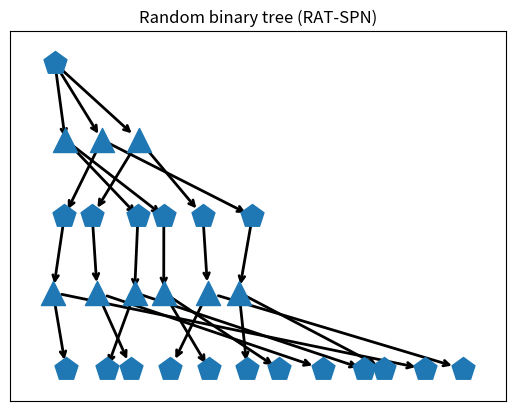
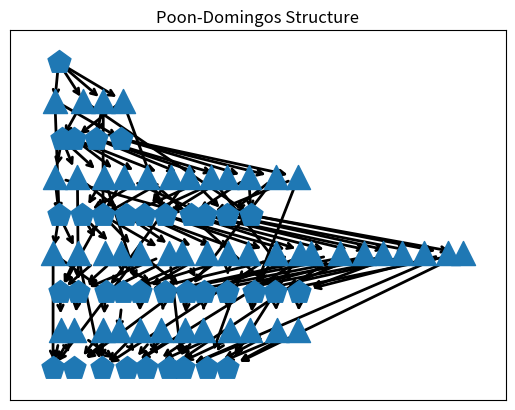

These figures' Python source, in order:
import numpy as np
import networkx as nx
from itertools import count
import networkx as nx
import matplotlib.pyplot as plt


class EiNetAddress:
    """
    Address of a PC node to its EiNet implementation.

    In EiNets, each layer implements a tensor of log-densities of shape
        (batch_size, vector_length, num_nodes)
    All DistributionVector's, which are either vectors of leaf distributions (exponential families) or vectors of
    sum nodes, uniquely correspond to some slice of the log-density tensor of some layer, where we slice the last axis.

    EiNetAddress stores the "address" of the implementation in the EinsumNetwork.
    """

    def __init__(self, layer=None, idx=None, replica_idx=None):
        """
        :param layer: which layer implements this node?
        :param idx: which index does the node have in the the layers log-density tensor?
        :param replica_idx: this is solely for the input layer -- see ExponentialFamilyArray and FactorizedLeafLayer.
                            These two layers implement all leaves in parallel. To this end we need "enough leaves",
                            which is achieved to make a sufficiently large "block" of input distributions.
                            The replica_idx indicates in which slice of the ExponentialFamilyArray a leaf is
                            represented.
        """
        self.layer = layer
        self.idx = idx
        self.replica_idx = replica_idx


class DistributionVector:
    """
    Represents either a vectorized leaf or a vectorized sum node in the PC.

    To construct a PC, we simply use the DiGraph (directed graph) class of networkx.
    """

    # we assign each object a unique id.
    _id_counter = count(0)

    def __init__(self, scope):
        """
        :param scope: the scope of this node
        """
        self.scope = tuple(sorted(scope))
        self.num_dist = None
        self.einet_address = EiNetAddress()
        self.id = next(self._id_counter)

    def __lt__(self, other):
        if type(other) == Product:
            return True
        else:
            return (self.scope, self.id) < (other.scope, other.id)


class Product:
    """
    Represents a (cross-)product in the PC.

    To construct a PC, we simply use the DiGraph (directed graph) class of networkx.
    """

    # we assign each object a unique id.
    _id_counter = count(0)

    def __init__(self, scope):
        self.scope = tuple(sorted(scope))
        self.id = next(self._id_counter)

    def __lt__(self, other):
        if type(other) == DistributionVector:
            return False
        else:
            return (self.scope, self.id) < (other.scope, other.id)


def check_if_is_partition(X, P):
    """
    Checks if P represents a partition of X.

    :param X: some iterable representing a set of objects.
    :param P: some iterable of iterables, representing a set of sets.
    :return: True of P is a partition of X
                 i) union over P is X
                 ii) sets in P are non-overlapping
    """
    P_as_sets = [set(p) for p in P]
    union = set().union(*[set(p) for p in P_as_sets])
    non_overlapping = len(union) == sum([len(p) for p in P_as_sets])
    return set(X) == union and non_overlapping


def check_graph(graph):
    """
    Check if a graph satisfies our requirements for PC graphs.

    :param graph:
    :return: True/False (bool), string description
    """

    contains_only_PC_nodes = all(
        [type(n) == DistributionVector or type(n) == Product for n in graph.nodes()]
    )

    is_DAG = nx.is_directed_acyclic_graph(graph)
    is_connected = nx.is_connected(graph.to_undirected())

    sums = get_sums(graph)
    products = get_products(graph)

    products_one_parents = all(
        [len(list(graph.predecessors(p))) == 1 for p in products]
    )
    products_two_children = all([len(list(graph.successors(p))) == 2 for p in products])

    sum_to_products = all(
        [all([type(p) == Product for p in graph.successors(s)]) for s in sums]
    )
    product_to_dist = all(
        [
            all([type(s) == DistributionVector for s in graph.successors(p)])
            for p in products
        ]
    )
    alternating = sum_to_products and product_to_dist

    proper_scope = all([len(n.scope) == len(set(n.scope)) for n in graph.nodes()])
    smooth = all([all([p.scope == s.scope for p in graph.successors(s)]) for s in sums])
    decomposable = all(
        [
            check_if_is_partition(p.scope, [s.scope for s in graph.successors(p)])
            for p in products
        ]
    )

    check_passed = (
        contains_only_PC_nodes
        and is_DAG
        and is_connected
        and products_one_parents
        and products_two_children
        and alternating
        and proper_scope
        and smooth
        and decomposable
    )

    msg = ""
    if check_passed:
        msg += "Graph check passed.\n"
    if not contains_only_PC_nodes:
        msg += "Graph does not only contain DistributionVector or Product nodes.\n"
    if not is_connected:
        msg += "Graph not connected.\n"
    if not products_one_parents:
        msg += "Products do not have exactly one parent.\n"
    if not products_two_children:
        msg += "Products do not have exactly two children.\n"
    if not alternating:
        msg += "Graph not alternating.\n"
    if not proper_scope:
        msg += "Scope is not proper.\n"
    if not smooth:
        msg += "Graph is not smooth.\n"
    if not decomposable:
        msg += "Graph is not decomposable.\n"

    return check_passed, msg.rstrip()


def get_roots(graph):
    return [n for n, d in graph.in_degree() if d == 0]


def get_sums(graph):
    return [n for n, d in graph.out_degree() if d > 0 and type(n) == DistributionVector]


def get_products(graph):
    return [n for n in graph.nodes() if type(n) == Product]


def get_leaves(graph):
    return [n for n, d in graph.out_degree() if d == 0]


def get_distribution_nodes_by_scope(graph, scope):
    scope = tuple(sorted(scope))
    return [
        n for n in graph.nodes if type(n) == DistributionVector and n.scope == scope
    ]


def partition_on_node(graph, node, scope_partition):
    """
    Helper routine to extend the graph.

    Takes a node and adds a new product child to it. Furthermore, as children of the product, it adds new
    DistributionVector nodes with scopes as prescribed in scope_partition (must be a proper partition of the node's
    scope).

    :param graph: PC graph (DiGraph)
    :param node: node in the graph (DistributionVector)
    :param scope_partition: partition of the node's scope
    :return: the product and a list if the product's children
    """

    if not check_if_is_partition(node.scope, scope_partition):
        raise AssertionError("Not a partition.")

    product = Product(node.scope)
    graph.add_edge(node, product)
    product_children = [DistributionVector(scope) for scope in scope_partition]
    for c in product_children:
        graph.add_edge(product, c)

    return product, product_children


def randomly_partition_on_node(
    graph, node, num_parts=2, proportions=None, rand_state=None
):
    """
    Calls partition_on_node with a random partition -- used for random binary trees (RAT-SPNs).

    :param graph: PC graph (DiGraph)
    :param node: node in the graph (DistributionVector)
    :param num_parts: number of parts in the partition (int)
    :param proportions: split proportions (list of numbers)
    :param rand_state: numpy random_state to use for random split; if None the default numpy random state is used
    :return: the product and a list if the products children
    """
    if proportions is not None:
        if num_parts is None:
            num_parts = len(proportions)
        else:
            if len(proportions) != num_parts:
                raise AssertionError("proportions should have num_parts elements.")
        proportions = np.array(proportions).astype(np.float64)
    else:
        proportions = np.ones(num_parts).astype(np.float64)

    if num_parts > len(node.scope):
        raise AssertionError(
            "Cannot split scope of length {} into {} parts.".format(
                len(node.scope), num_parts
            )
        )

    proportions /= proportions.sum()
    if rand_state is not None:
        permutation = list(rand_state.permutation(list(node.scope)))
    else:
        permutation = list(np.random.permutation(list(node.scope)))

    child_indices = []
    for p in range(num_parts):
        p_len = int(np.round(len(permutation) * proportions[0]))
        p_len = min(max(p_len, 1), p + 1 + len(permutation) - num_parts)
        child_indices.append(permutation[0:p_len])
        permutation = permutation[p_len:]
        proportions = proportions[1:]
        proportions /= proportions.sum()

    return partition_on_node(graph, node, child_indices)


def random_binary_trees(num_var, depth, num_repetitions):
    """
    Generate a PC graph via several random binary trees -- RAT-SPNs.

    See
        Random sum-product networks: A simple but effective approach to probabilistic deep learning
        Robert Peharz, Antonio Vergari, Karl Stelzner, Alejandro Molina, Xiaoting Shao, Martin Trapp, Kristian Kersting,
        Zoubin Ghahramani
        UAI 2019

    :param num_var: number of random variables (int)
    :param depth: splitting depth (int)
    :param num_repetitions: number of repetitions (int)
    :return: generated graph (DiGraph)
    """
    graph = nx.DiGraph()
    root = DistributionVector(range(num_var))
    graph.add_node(root)

    for repetition in range(num_repetitions):
        cur_nodes = [root]
        for d in range(depth):
            child_nodes = []
            for node in cur_nodes:
                _, cur_child_nodes = randomly_partition_on_node(graph, node, 2)
                child_nodes += cur_child_nodes
            cur_nodes = child_nodes
        for node in cur_nodes:
            node.einet_address.replica_idx = repetition

    return graph


def cut_hypercube(hypercube, axis, pos):
    """
    Helper routine for Poon-Domingos (PD) structure. Cuts a discrete hypercube into two sub-hypercubes.

    A hypercube is represented as a tuple (l, r), where l and r are tuples of ints, representing discrete coordinates.
    For example ((0, 0), (10, 8)) represents a 2D hypercube (rectangle) whose upper-left coordinate is (0, 0) and its
    lower-right coordinate (10, 8). Note that upper, lower, left, right are arbitrarily assigned terms here.

    This function cuts a given hypercube in a given axis at a given position.

    :param hypercube: coordinates of the hypercube ((tuple of ints, tuple of ints))
    :param axis: in which axis to cut (int)
    :param pos: at which position to cut (int)
    :return: coordinates of the two hypercubes
    """
    if pos <= hypercube[0][axis] or pos >= hypercube[1][axis]:
        print(hypercube)
        print(pos)
        print(axis)
        raise AssertionError

    coord_rigth = list(hypercube[1])
    coord_rigth[axis] = pos
    child1 = (hypercube[0], tuple(coord_rigth))

    coord_left = list(hypercube[0])
    coord_left[axis] = pos
    child2 = (tuple(coord_left), hypercube[1])

    return child1, child2


class HypercubeToScopeCache:
    """
    Helper class for Poon-Domingos (PD) structure. Represents a function cache, mapping hypercubes to their unrolled
    scope.

    For example consider the hypercube ((0, 0), (4, 5)), which is a rectangle with 4 rows and 5 columns. We assign
    linear indices to the elements in this rectangle as follows:
        [[ 0  1  2  3  4]
         [ 5  6  7  8  9]
         [10 11 12 13 14]
         [15 16 17 18 19]]
    Similarly, we assign linear indices to higher-dimensional hypercubes, where higher axes toggle faster than lower
    axes. The scope of sub-hypercubes are just the unrolled linear indices. For example, for the rectangle above,
    the sub-rectangle ((1, 2), (4, 5)) has scope (7, 8, 9, 12, 13, 14, 17, 18, 19).

    This class just represents a cached mapping from hypercubes to their scopes.
    """

    def __init__(self):
        self._hyper_cube_to_scope = {}

    def __call__(self, hypercube, shape):
        if hypercube in self._hyper_cube_to_scope:
            return self._hyper_cube_to_scope[hypercube]

        x1 = hypercube[0]
        x2 = hypercube[1]

        if len(x1) != len(x2) or len(x1) != len(shape):
            raise AssertionError
        for i in range(len(shape)):
            if x1[i] < 0 or x2[i] > shape[i]:
                raise AssertionError

        scope = np.zeros(tuple(x2[i] - x1[i] for i in range(len(shape))), np.int64)
        f = 1
        for i, c in enumerate(reversed(range(len(shape)))):
            range_to_add = f * np.array(range(x1[c], x2[c]), np.int64)
            scope += np.reshape(range_to_add, (len(range_to_add),) + i * (1,))
            f *= shape[c]

        scope = tuple(scope.reshape(-1))
        self._hyper_cube_to_scope[hypercube] = scope
        return scope


def poon_domingos_structure(shape, delta, axes=None, max_split_depth=None):
    """
    The PD structure was proposed in
        Sum-Product Networks: A New Deep Architecture
        Hoifung Poon, Pedro Domingos
        UAI 2011
    and generates a PC structure for random variables which can be naturally arranged on discrete grids, like images.

    This function implements PD structure, generalized to grids of arbitrary dimensions: 1D (e.g. sequences),
    2D (e.g. images), 3D (e.g. video), ...
    Here, these grids are called hypercubes, and represented via two coordinates, corresponding to the corner with
    lowest coordinates and corner with largest coordinates.
    For example,
        ((1,), (5,)) is a 1D hypercube ranging from 1 to 5
        ((2,3), (7,7)) is a 2D hypercube ranging from 2 to 7 for the first axis, and from 3 to 7 for the second axis.

    Each coordinate in a hypercube/grid corresponds to a random variable (RVs). The argument shape determines the
    overall hypercube. For example, shape = (28, 28) corresponds to a 2D hypercube containing 28*28 = 784 random
    variables. This would be appropriate, for example, to model MNIST images. The overall hypercube has coordinates
    ((0, 0), (28, 28)). We index the RVs with a linear index, which toggles fastest for higher axes. For example, a
    (5, 5) hypercube gets linear indices
        [[ 0  1  2  3  4]
         [ 5  6  7  8  9]
         [10 11 12 13 14]
         [15 16 17 18 19]
         [20 21 22 23 24]]  ->   (0, 1, 2, 3, ..., 21, 22, 23, 24)

    Sum nodes and leaves in PCs correspond to sub-hypercubes, and the corresponding unrolled linear indices serve as
    scope for these PC nodes. For example, the sub-hypercube ((1, 2), (4, 5)) of the (5, 5) hypercube above gets scope
        [[ 7  8  9]
         [12 13 14]
         [17 18 19]]   ->   (7, 8, 9, 12, 13, 14, 17, 18, 19)

    The PD structure starts with a single sum node corresponding to the overall hypercube. Then, it recursively splits
    the hypercube using axis-aligned cuts. A cut corresponds to a product node, and the split parts correspond again to
    sums or leaves.
    Regions are split in several ways, by displacing the cut point by some delta. Note that sub-hypercubes can
    typically be obtained by different ways to cut. For example, splitting

        [[ 0  1  2  3  4]
         [ 5  6  7  8  9]
         [10 11 12 13 14]
         [15 16 17 18 19]
         [20 21 22 23 24]]

    into

    [[ 0  1]    |   [[ 2  3  4]
     [ 5  6]    |    [ 7  8  9]
     [10 11]    |    [12 13 14]
     [15 16]    |    [17 18 19]
     [20 21]]   |    [22 23 24]]

    and then splitting the left hypercube into

    [[ 0  1]
     [ 5  6]]
    ----------
    [[10 11]
     [15 16]
     [20 21]]

    Gives us the hypercube with scope (0, 1, 5, 6). Alternatively, we could also cut

    [[0 1 2 3 4]
     [5 6 7 8 9]]
    -------------------
    [[10 11 12 13 14]
     [15 16 17 18 19]
     [20 21 22 23 24]]

    and then cut the upper hypercube into

    [[0 1]   |  [[2 3 4]
     [5 6]]  |   [7 8 9]]

    which again gives us the hypercube with scope (0, 1, 5, 6). Thus, we obtained the same hypercube, (0, 1, 5, 6),
    via two (in in general more) alternative cutting processes. What is important is that this hypercube is
    *not duplicated*, but we re-use it when we re-encounter it. In PCs, this means that the sum node associated with
    (0, 1, 5, 6) becomes a shared child of many product nodes. This sharing yields PC structures, which resemble a bit
    convolutional structures. Thus, the PD structure has arguably a suitable inductive bias for array-shaped data.

    The displacement of the cutting points is governed via argument delta. We can also specify multiple deltas, and
    also different delta values for different axes. We first compute all cutting points on the overall hypercube, for
    each specified delta and each axis. When we encounter a hypercube in the recursive splitting process, we consider
    each axis and split it on all cutting points corresponding to the coarsest delta.

    :param shape: shape of the overall hypercube (tuple of ints)
    :param delta: determines the displacement of cutting points.
                  numerical: a single displacement value, applied to all axes.
                  list of numerical: several displacement values, applied to all axes.
                  list of list of numerical: several displacement values, specified for each individual axis.
                                             in this case, the outer list must be of same length as axes.
    :param axes: which axes are subject to cutting? (tuple of ints)
                 For example, if shape = (5, 5) (2DGrid), then axes = (0,) means that we only cut along the first axis.
                 Can be None, in which case all axes are subject to cutting.
    :param max_split_depth: maximal depth for the recursive split process (int)
    :return: PC graph (DiGraph)
    """
    shape = tuple(shape)
    if any([type(s) != int for s in shape]):
        raise TypeError("Elements in shape must be ints.")

    if axes is None:
        axes = list(range(len(shape)))

    try:
        delta = list(delta)
    except TypeError:
        delta = [delta]

    for c in range(len(delta)):
        try:
            delta[c] = list(delta[c])
            if len(delta[c]) != len(axes):
                raise AssertionError(
                    "Each delta must either be list of length len(axes), or numeric."
                )
        except TypeError:
            delta[c] = [float(delta[c])] * len(axes)

    if any([dd < 1.0 for d in delta for dd in d]):
        raise AssertionError("Any delta must be >= 1.0.")

    sub_shape = tuple(s for c, s in enumerate(shape) if c in axes)
    global_cut_points = []
    for dd in delta:
        cur_global_cur_points = []
        for s, d in zip(sub_shape, dd):
            num_cuts = int(np.floor(float(s - 1) / d))
            cps = [int(np.ceil((i + 1) * d)) for i in range(num_cuts)]
            cur_global_cur_points.append(cps)
        global_cut_points.append(cur_global_cur_points)

    hypercube_to_scope = HypercubeToScopeCache()
    hypercube = ((0,) * len(shape), shape)
    hypercube_scope = hypercube_to_scope(hypercube, shape)

    graph = nx.DiGraph()
    root = DistributionVector(hypercube_scope)
    graph.add_node(root)

    Q = [hypercube]
    depth_dict = {hypercube_scope: 0}

    while Q:
        hypercube = Q.pop(0)
        hypercube_scope = hypercube_to_scope(hypercube, shape)
        depth = depth_dict[hypercube_scope]
        if max_split_depth is not None and depth >= max_split_depth:
            continue

        node = get_distribution_nodes_by_scope(graph, hypercube_scope)
        if len(node) != 1:
            raise AssertionError("Node not found or duplicate.")
        node = node[0]

        found_cut_on_level = False
        for cur_global_cut_points in global_cut_points:
            if found_cut_on_level:
                break
            for ac, axis in enumerate(axes):
                cut_points = [
                    c
                    for c in cur_global_cut_points[ac]
                    if hypercube[0][axis] < c < hypercube[1][axis]
                ]
                if len(cut_points) > 0:
                    found_cut_on_level = True

                for idx in cut_points:
                    child_hypercubes = cut_hypercube(hypercube, axis, idx)
                    child_nodes = []
                    for c_cube in child_hypercubes:
                        c_scope = hypercube_to_scope(c_cube, shape)
                        c_node = get_distribution_nodes_by_scope(graph, c_scope)
                        if len(c_node) > 1:
                            raise AssertionError("Duplicate node.")
                        if len(c_node) == 1:
                            c_node = c_node[0]
                        else:
                            c_node = DistributionVector(c_scope)
                            depth_dict[c_scope] = depth + 1
                            Q.append(c_cube)
                        child_nodes.append(c_node)

                    product = Product(node.scope)
                    graph.add_edge(node, product)
                    for c_node in child_nodes:
                        graph.add_edge(product, c_node)

    for node in get_leaves(graph):
        node.einet_address.replica_idx = 0

    return graph


def binary_tree_spn(shape):
    assert len(shape) == 2, "only supports 2d-inputs"
    assert shape[0] == shape[1], "only supports squared inputs"
    assert int(np.log2(shape[0])) == np.log2(
        shape[0]
    ), "shape must be power of 2, e.g. 2, 4, 8, ..."

    hypercube_to_scope = HypercubeToScopeCache()
    hypercube = ((0,) * len(shape), shape)
    hypercube_scope = hypercube_to_scope(hypercube, shape)

    graph = nx.DiGraph()
    root = DistributionVector(hypercube_scope)
    graph.add_node(root)

    def build_tree(graph, hypercubes, depth, axis):
        """
        Build a binary tree SPN which has all leaf nodes in same layer.
        This is currently required as the Einsum-network does not support sum/leaf nodes
        in the same layer with different number of distributions specified.
        This, however is necessary for the federated implementation of SPNs as
        we have to concatenate the SPNs learned on different clients.
        If we restrict the structure to binary trees with all leafs being on the same layer,
        we circumevent this issue.
        NOTE: This comes at some cost: The SPN's depth increases exponentially now as the input
            size increases. Also, we only support squared input where the shape has to be
            a tuple of 2^x-terms, e.g. an MNIST image now must be of shape (2^5, 2^5) = (32, 32).
        """

        curr_leafs = [
            node for node in graph.nodes if len(list(graph.successors(node))) == 0
        ]
        assert len(curr_leafs) == len(
            hypercubes
        ), "Error. Leaf number different than scope number"

        # compute hamming distance between vectors describing hypercube
        hypercube_lens = [sum([r[0] - l[0], r[1] - l[1]]) for l, r in hypercubes]
        # if the hamming distance is 2, there is nothing we can split -> return graph
        # example: assume hypercube ((0, 0), (1, 1)). This already describes one pixel, i.e. nothing to split
        #   hamming distance = (1 - 0) + (1 - 0) = 2
        # As we assume square sized input and we always split input into two halves,
        # this condition holds iff we have reached the leaf node layer
        if all([l == 2 for l in hypercube_lens]):
            return graph

        new_hypercubes = []
        if depth % 2 == 0:
            # scope of product = scope of its parent sum
            for hc, node in zip(hypercubes, curr_leafs):
                prod_left = Product(node.scope)
                prod_right = Product(node.scope)
                graph.add_edge(node, prod_left)
                graph.add_edge(node, prod_right)
                new_hypercubes += [
                    hc,
                    hc,
                ]  # add same hypercube twice as we have two product nodes
            new_ax = axis
        else:
            for node, hc in zip(curr_leafs, hypercubes):
                pos = (hc[1][axis] + hc[0][axis]) / 2
                hc_left, hc_right = cut_hypercube(hc, axis, int(pos))
                new_hypercubes += [hc_left, hc_right]
                s1, s2 = hypercube_to_scope(hc_left, shape), hypercube_to_scope(
                    hc_right, shape
                )
                sol_left, sol_right = DistributionVector(s1), DistributionVector(s2)
                sol_left.einet_address.replica_idx = 0
                sol_right.einet_address.replica_idx = 0
                graph.add_edge(node, sol_left)
                graph.add_edge(node, sol_right)
            new_ax = (axis + 1) % 2

        return build_tree(graph, new_hypercubes, depth + 1, new_ax)

    graph = build_tree(graph, [hypercube], 0, 0)
    return graph


def topological_layers(graph):
    """
    Arranging the PC graph in topological layers -- see Algorithm 1 in the paper.

    :param graph: the PC graph (DiGraph)
    :return: list of layers, alternating between DistributionVector and Product layers (list of lists of nodes).
    """
    visited_nodes = set()
    layers = []

    sums = list(sorted(get_sums(graph)))
    products = list(sorted(get_products(graph)))
    leaves = list(sorted(get_leaves(graph)))

    num_internal_nodes = len(sums) + len(products)

    while len(visited_nodes) != num_internal_nodes:
        sum_layer = [
            s
            for s in sums
            if s not in visited_nodes
            and all([p in visited_nodes for p in graph.predecessors(s)])
        ]
        sum_layer = sorted(sum_layer)
        layers.insert(0, sum_layer)
        visited_nodes.update(sum_layer)

        product_layer = [
            p
            for p in products
            if p not in visited_nodes
            and all([s in visited_nodes for s in graph.predecessors(p)])
        ]
        product_layer = sorted(product_layer)
        layers.insert(0, product_layer)
        visited_nodes.update(product_layer)

    layers.insert(0, leaves)
    return layers


def plot_graph(graph):
    """
    Plots the PC graph.

    :param graph: the PC graph (DiGraph)
    :return: None
    """
    pos = {}
    layers = topological_layers(graph)
    for i, layer in enumerate(layers):
        for j, item in enumerate(layer):
            pos[item] = np.array([float(j) - 0.25 + 0.5 * np.random.rand(), float(i)])

    distributions = [n for n in graph.nodes if type(n) == DistributionVector]
    products = [n for n in graph.nodes if type(n) == Product]
    node_sizes = [3 + 10 * i for i in range(len(graph))]

    nx.draw_networkx_nodes(graph, pos, distributions, node_shape="p")
    nx.draw_networkx_nodes(graph, pos, products, node_shape="^")
    nx.draw_networkx_edges(
        graph, pos, node_size=node_sizes, arrowstyle="->", arrowsize=10, width=2
    )
    plt.show()


# run to see some usage examples
if __name__ == "__main__":

    import matplotlib.pyplot as plt

    graph = random_binary_trees(7, 2, 3)
    _, msg = check_graph(graph)
    print(msg)

    plt.figure(1)
    plt.clf()
    plt.title("Random binary tree (RAT-SPN)")
    plot_graph(graph)
    plt.show()

    print()

    graph = poon_domingos_structure((3, 3), delta=1, max_split_depth=None)
    _, msg = check_graph(graph)
    print(msg)
    plt.figure(1)
    plt.clf()
    plt.title("Poon-Domingos Structure")
    plot_graph(graph)
    plt.show()
